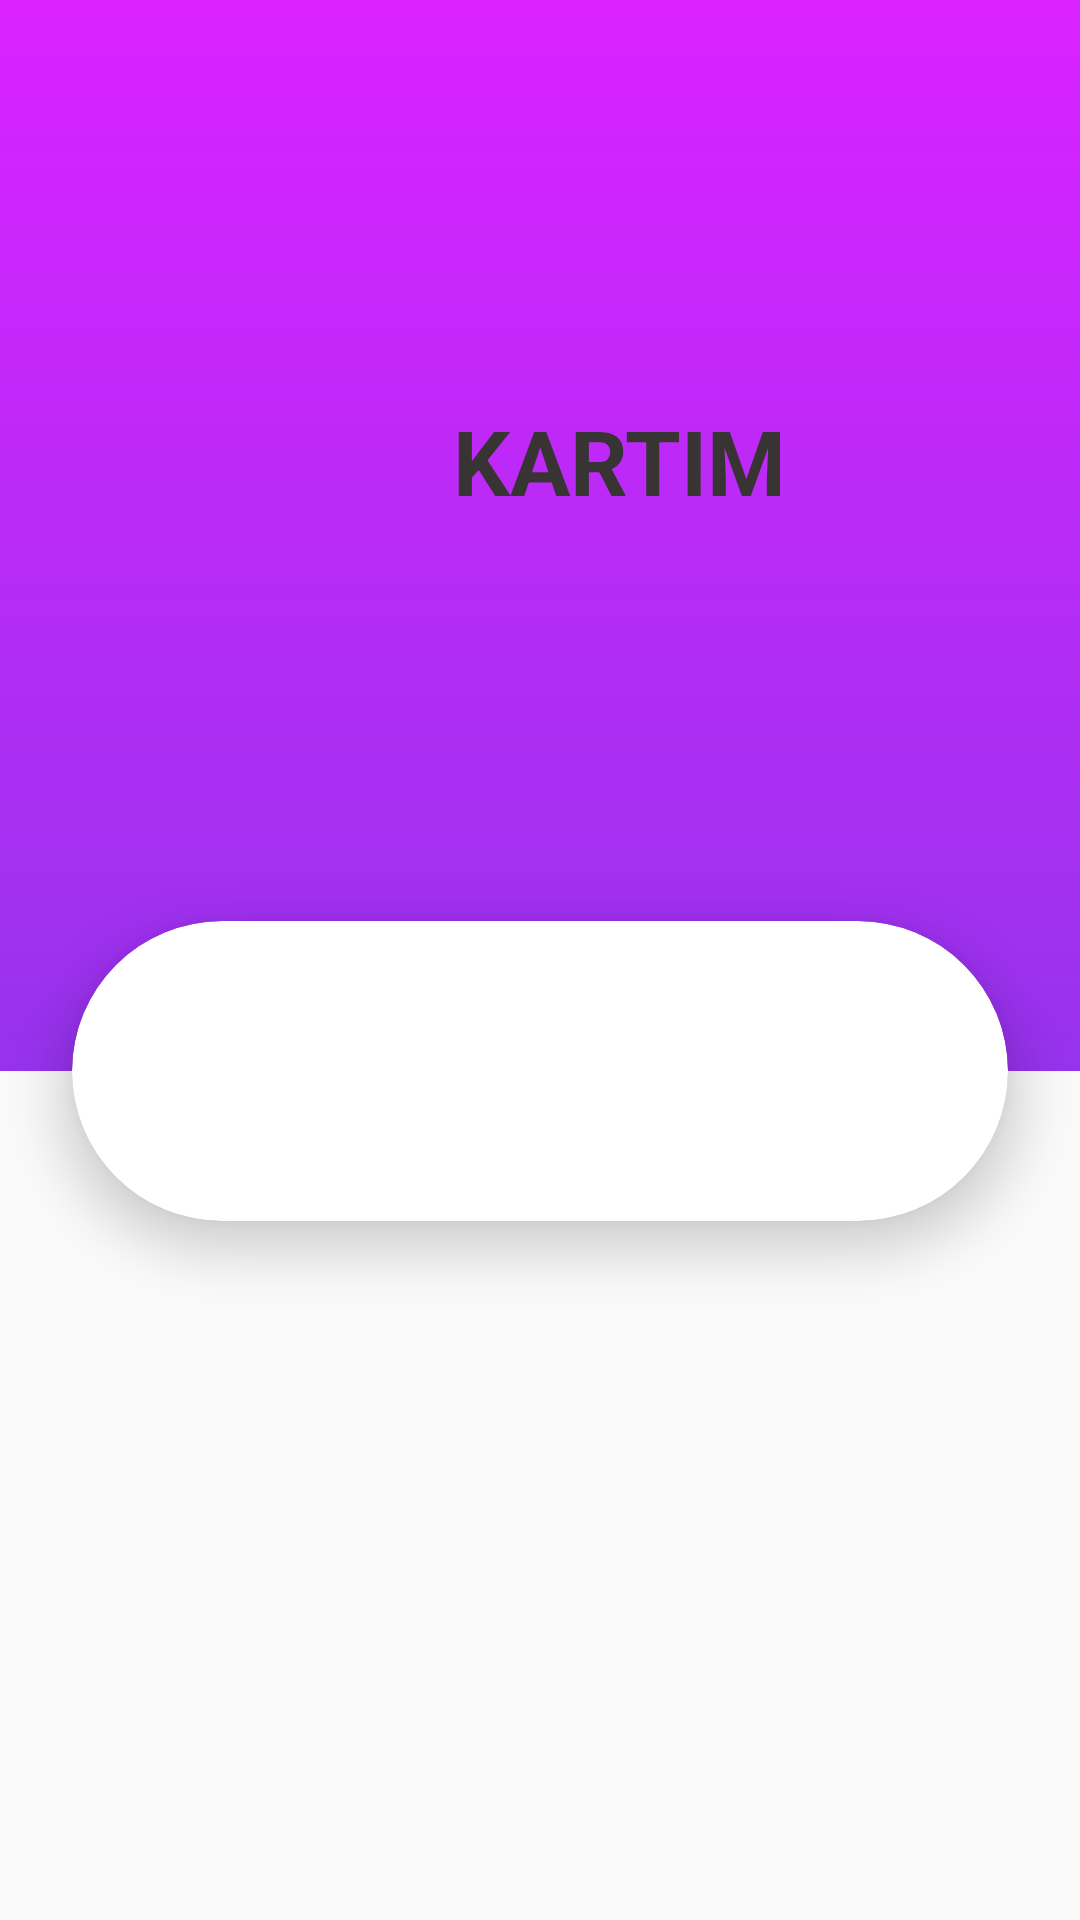

Layout XML and referenced resources for this Android screen:
<!-- AndroidManifest.xml: application theme Theme.Mobilebussapp -->
<!-- res/layout/activity_showcard.xml -->
<?xml version="1.0" encoding="utf-8"?>
<androidx.constraintlayout.widget.ConstraintLayout xmlns:android="http://schemas.android.com/apk/res/android"
    xmlns:app="http://schemas.android.com/apk/res-auto"
    xmlns:tools="http://schemas.android.com/tools"
    android:layout_width="match_parent"
    android:layout_height="match_parent"
    tools:context=".Showcard">

    <View
        android:id="@+id/view"
        android:layout_width="413dp"
        android:layout_height="357dp"
        android:background="@drawable/gradient"
        app:layout_constraintEnd_toEndOf="parent"
        app:layout_constraintHorizontal_bias="0.0"
        app:layout_constraintStart_toStartOf="parent"
        tools:ignore="MissingConstraints"
        tools:layout_editor_absoluteY="-2dp" />

    <androidx.cardview.widget.CardView
        android:id="@+id/cardView"
        android:layout_width="match_parent"
        android:layout_height="100dp"
        android:layout_marginStart="24dp"
        android:layout_marginEnd="24dp"
        app:cardCornerRadius="50dp"
        app:cardElevation="10dp"
        app:layout_constraintBottom_toBottomOf="@+id/view"
        app:layout_constraintEnd_toEndOf="parent"
        app:layout_constraintHorizontal_bias="0.5"
        app:layout_constraintStart_toStartOf="parent"
        app:layout_constraintTop_toBottomOf="@id/view">

        <RelativeLayout
            android:layout_width="match_parent"
            android:layout_height="match_parent">

            <TextView
                android:id="@+id/show"
                android:layout_width="189dp"
                android:layout_height="37dp"
                android:layout_centerInParent="true"
                android:ems="10"
                android:inputType="textPersonName"
                android:text=""
                android:textColor="@color/black"
                android:textSize="20dp"
                android:textStyle="bold" />
        </RelativeLayout>

    </androidx.cardview.widget.CardView>

    <TextView
        android:id="@+id/textView6"
        android:layout_width="wrap_content"
        android:layout_height="wrap_content"
        android:text="KARTIM"
        android:textColor="#393434"
        android:textSize="30dp"
        android:textStyle="bold"
        app:layout_constraintBottom_toTopOf="@+id/cardView"
        app:layout_constraintEnd_toEndOf="@+id/view"
        app:layout_constraintStart_toStartOf="@+id/view"
        app:layout_constraintTop_toTopOf="@+id/view" />


</androidx.constraintlayout.widget.ConstraintLayout>
<!-- resources referenced by this layout -->
<resources>
  <color name="black">#FF000000</color>
  <!-- drawable gradient (drawable) -->
  <?xml version="1.0" encoding="utf-8"?>
  <shape android:shape="rectangle"
      xmlns:android="http://schemas.android.com/apk/res/android">
  
      <gradient
          android:startColor="#DA22FF"
          android:endColor="#9733EE"
          android:angle="50"
  
          >
  
      </gradient>
  
  </shape>
  <style name="Theme.Mobilebussapp" parent="Theme.AppCompat.Light.NoActionBar">
          
          <item name="colorPrimary">@color/purple_500</item>
          <item name="colorPrimaryVariant">@color/purple_700</item>
          <item name="colorOnPrimary">@color/white</item>
          
          <item name="colorSecondary">@color/teal_200</item>
          <item name="colorSecondaryVariant">@color/teal_700</item>
          <item name="colorOnSecondary">@color/black</item>
          
          <item name="android:statusBarColor">?attr/colorPrimaryVariant</item>
          
      </style>
  <color name="purple_500">#6F21DF</color>
  <color name="purple_700">#FF3700B3</color>
  <color name="white">#FFFFFF</color>
  <color name="teal_200">#FF03DAC5</color>
  <color name="teal_700">#FF018786</color>
</resources>
